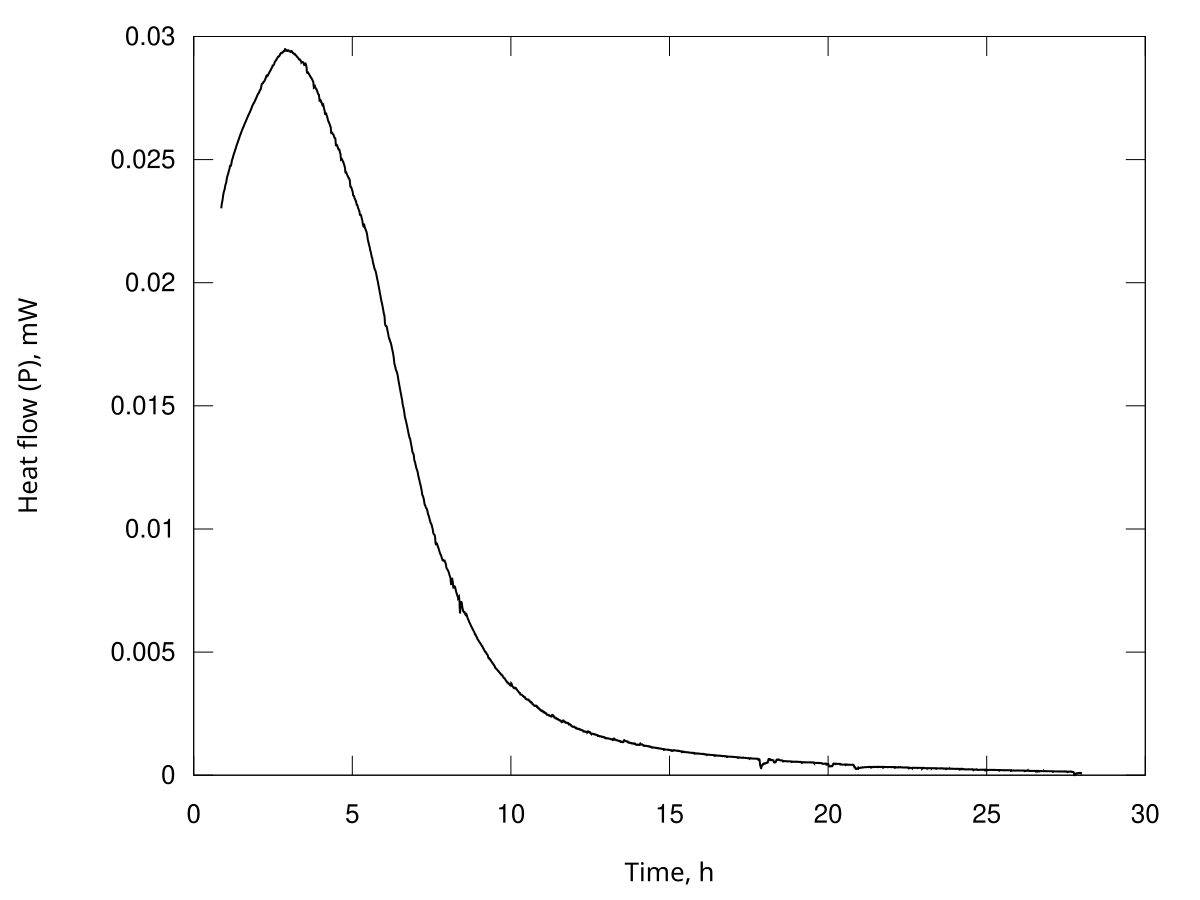

Source data for this figure (header and first rows):
Time, s; Heat flow, Watt
3128; 2.30230760015911e-05
3137; 2.30419727147281e-05
3146; 2.30679553155077e-05
3154; 2.30949043648096e-05
3163; 2.31248311374237e-05
3172; 2.31539795358936e-05
3181; 2.31807259937619e-05
3189; 2.32053631597785e-05
3198; 2.32234813508780e-05
3207; 2.32405323801188e-05
3216; 2.32542801538685e-05
3225; 2.32681575631565e-05
3233; 2.32824368611247e-05
3242; 2.32970689656282e-05
3251; 2.33127965103386e-05
3260; 2.33299115384560e-05
3269; 2.33513412679396e-05
3277; 2.33731868764027e-05
3286; 2.33963277579302e-05
3295; 2.34195887920380e-05
3304; 2.34432246260066e-05
3313; 2.34668170752709e-05
3321; 2.34902739820475e-05
3330; 2.35129141553838e-05
3339; 2.35329987328715e-05
3348; 2.35524780842134e-05
3356; 2.35700607161716e-05
3365; 2.35880550875952e-05
3374; 2.36073418145389e-05
3383; 2.36258271693728e-05
3392; 2.36417932909825e-05
3400; 2.36574467274966e-05
3409; 2.36721156621960e-05
3418; 2.36858273126618e-05
3427; 2.36965202212555e-05
3436; 2.37069320195921e-05
3444; 2.37164559711098e-05
3453; 2.37260014643289e-05
3462; 2.37356151000661e-05
3471; 2.37451559688791e-05
3479; 2.37544662959517e-05
3488; 2.37639611805791e-05
3497; 2.37740416978824e-05
3506; 2.37852933495844e-05
3515; 2.38002670211400e-05
3523; 2.38160467977127e-05
3532; 2.38343924912635e-05
3541; 2.38535906234647e-05
3550; 2.38755064067140e-05
3559; 2.38966806216563e-05
3567; 2.39154869447728e-05
3576; 2.39334085268778e-05
3585; 2.39485006233822e-05
3594; 2.39625715244255e-05
3602; 2.39733714185698e-05
3611; 2.39839192976328e-05
3620; 2.39936586750072e-05
3629; 2.40035957142867e-05
3638; 2.40141678793663e-05
3646; 2.40240434980572e-05
... 11,054 more rows
